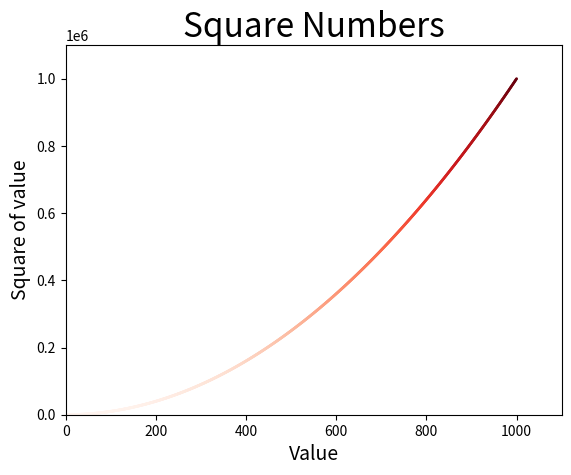

Python code for this plot:
import matplotlib.pyplot as plt
import time

#start = time.time()
#squares = []
#input_values = []
#for i in range(1, 6):
#	squares.append(i * i)
#	input_values.append(i)
#	
#plt.scatter(input_values, squares, s=200)
##设置图表标题，并给坐标轴加上标签
#plt.title("Square Numbers", fontsize=24)
#plt.xlabel("Value", fontsize=14)
#plt.ylabel("Square of value", fontsize=14)
#
##设置刻度标记的大小
#plt.tick_params(axis='both', which='major', labelsize=14)
#plt.show()

x_values = list(range(1, 1001))
y_values = [x**2 for x in x_values]

plt.scatter(x_values, y_values, c=y_values, cmap=plt.cm.Reds,
            edgecolor='none', s=4)
#设置图表标题，并给坐标轴加上标签
plt.title("Square Numbers", fontsize=24)
plt.xlabel("Value", fontsize=14)
plt.ylabel("Square of value", fontsize=14)

#设置刻度标记的大小
plt.tick_params(axis='both', which='major', labelsize=10)
plt.axis([0, 1100, 0, 1100000])
plt.savefig('squares_plot.png')
plt.show()
